Image classification data set "dataset_eval" (TanzilaKhan1/ML-Lab on GitHub). Class labels (2): safe, unsafe.

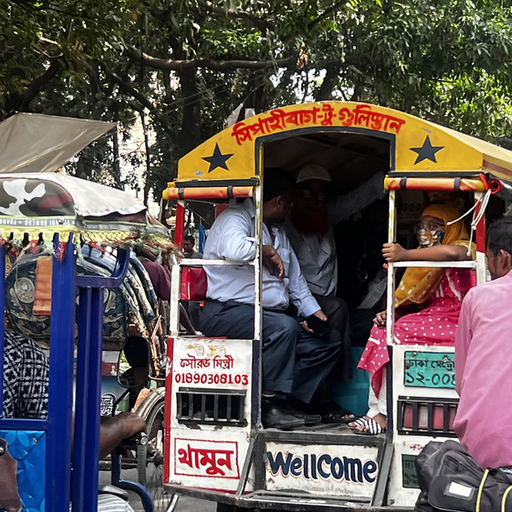
Label: safe

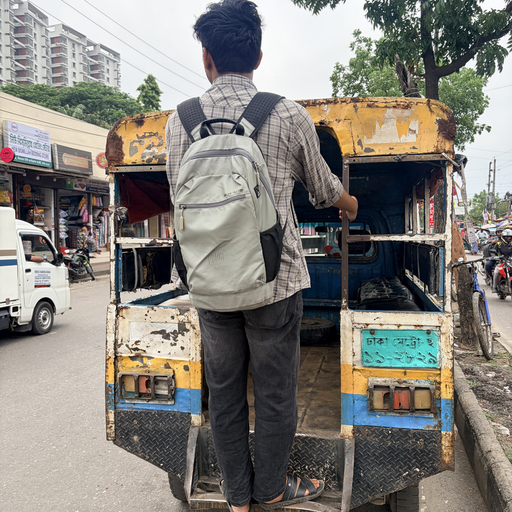
Label: unsafe

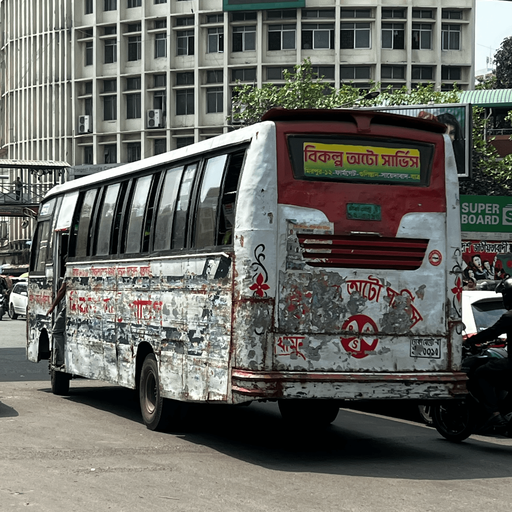
Label: safe

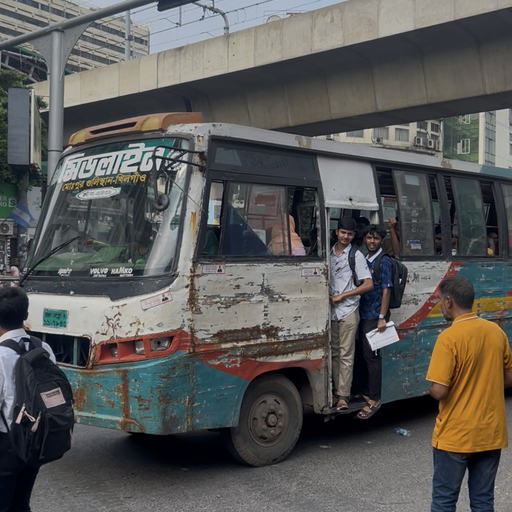
Label: unsafe

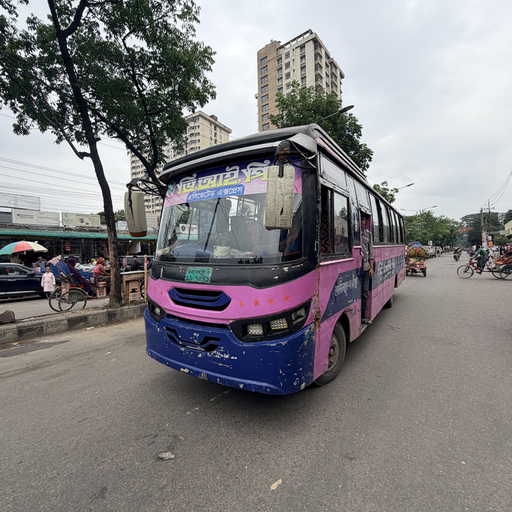
Label: safe

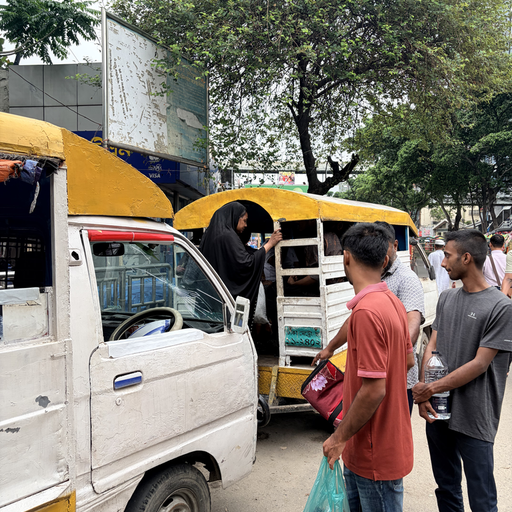
Label: unsafe
